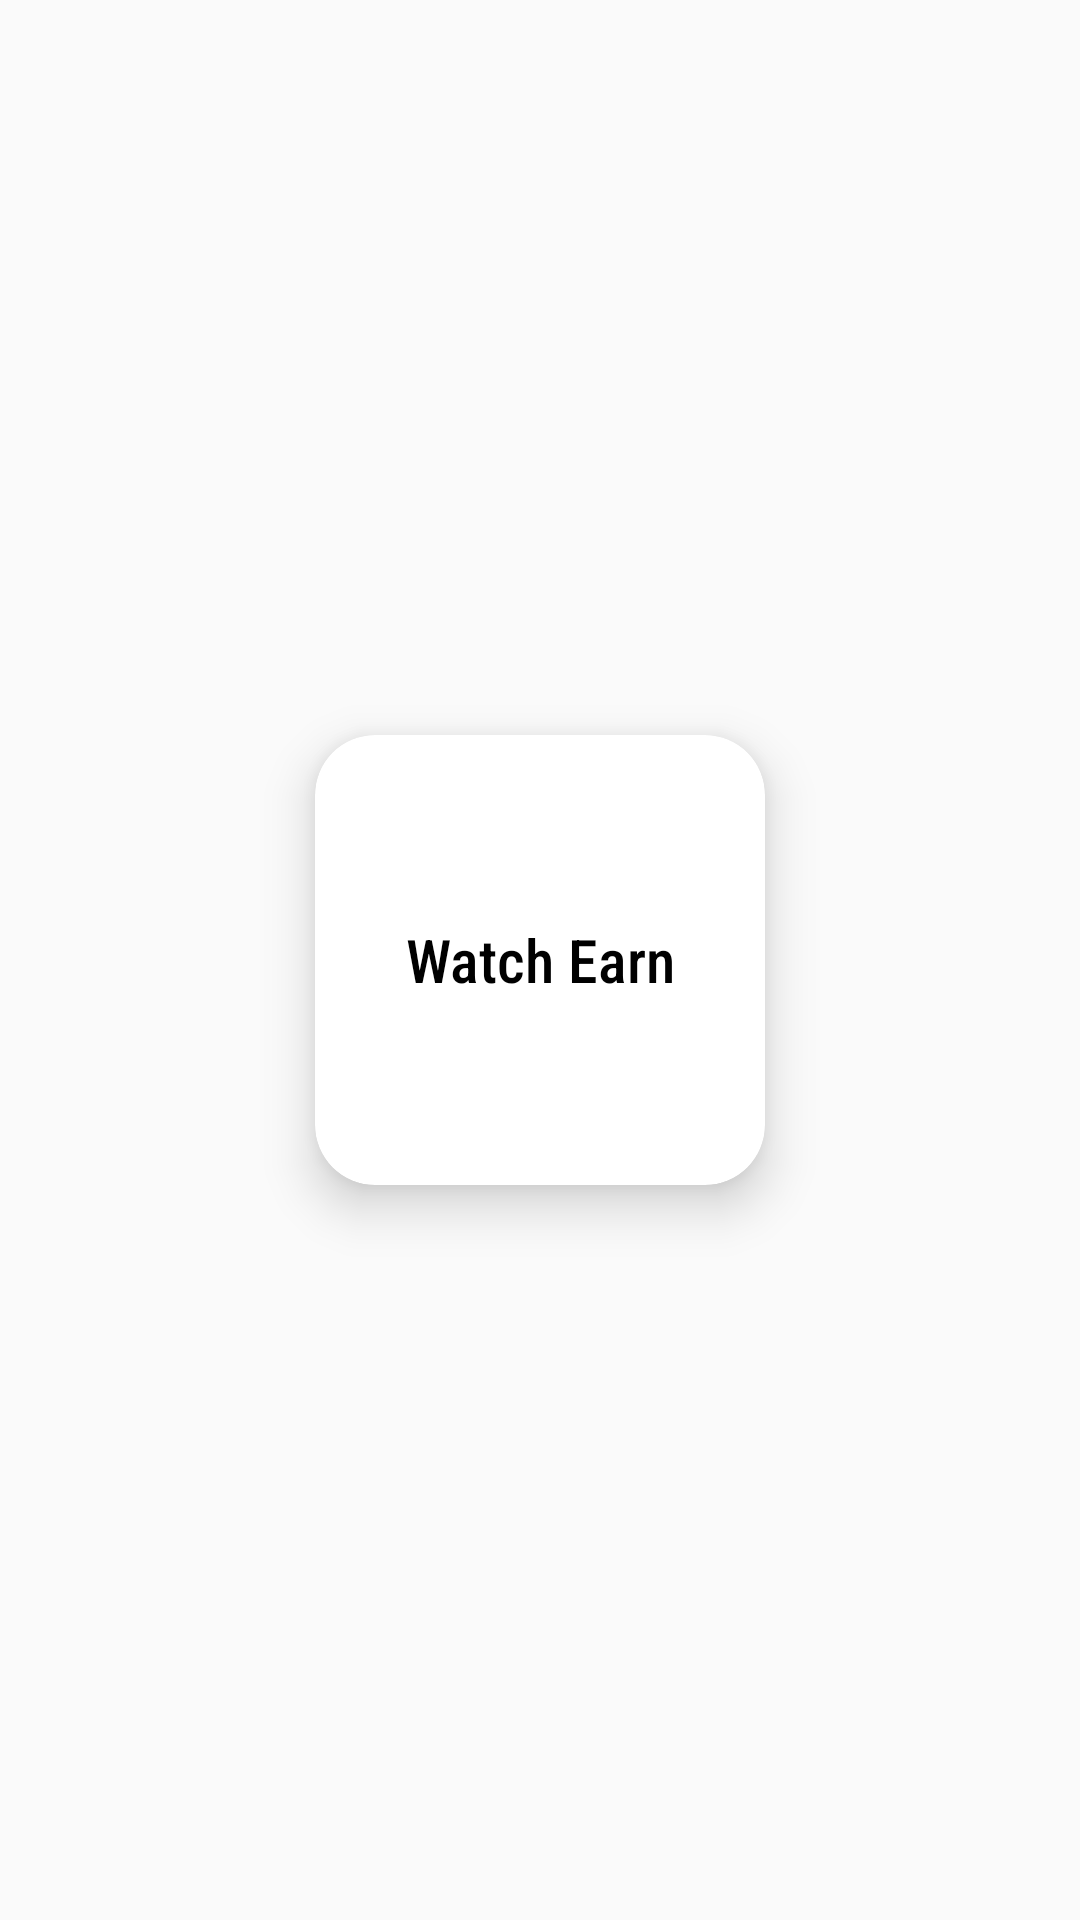

Write the Android layout XML for this screen, with the resource values it uses.
<!-- AndroidManifest.xml: application theme AppTheme -->
<!-- res/layout/w_grid_item.xml -->
<?xml version="1.0" encoding="utf-8"?>
<LinearLayout
    xmlns:android="http://schemas.android.com/apk/res/android"
    xmlns:app="http://schemas.android.com/apk/res-auto"
    android:layout_width="180dp"
    android:gravity="center"
    android:layout_height="180dp">
<androidx.cardview.widget.CardView
    android:layout_width="150dp"
    android:layout_margin="14dp"
    android:layout_height="150dp"
    app:cardCornerRadius="20dp"
    android:foreground="?android:attr/selectableItemBackground"
    android:clickable="true"
    android:focusable="true"
    app:cardElevation="10dp"
    android:layout_marginBottom="10dp"
    >
    <TextView
        android:id="@+id/text_num"
        android:layout_width="match_parent"
        android:layout_height="40dp"
        android:gravity="center"
        android:layout_gravity="center"
        android:fontFamily="sans-serif-condensed-medium"
        android:text="Watch Earn"
        android:textColor="@android:color/black"
        android:textSize="20sp" />
</androidx.cardview.widget.CardView>
</LinearLayout>
<!-- resources referenced by this layout -->
<resources>
  <style name="AppTheme" parent="Theme.AppCompat.Light.DarkActionBar">
          
          <item name="colorPrimary">@color/colorPrimary</item>
          <item name="colorPrimaryDark">@color/colorPrimaryDark</item>
          <item name="colorAccent">@color/colorAccent</item>
      </style>
  <color name="colorPrimary">#000000</color>
  <color name="colorPrimaryDark">#000000</color>
  <color name="colorAccent">#03DAC5</color>
</resources>
